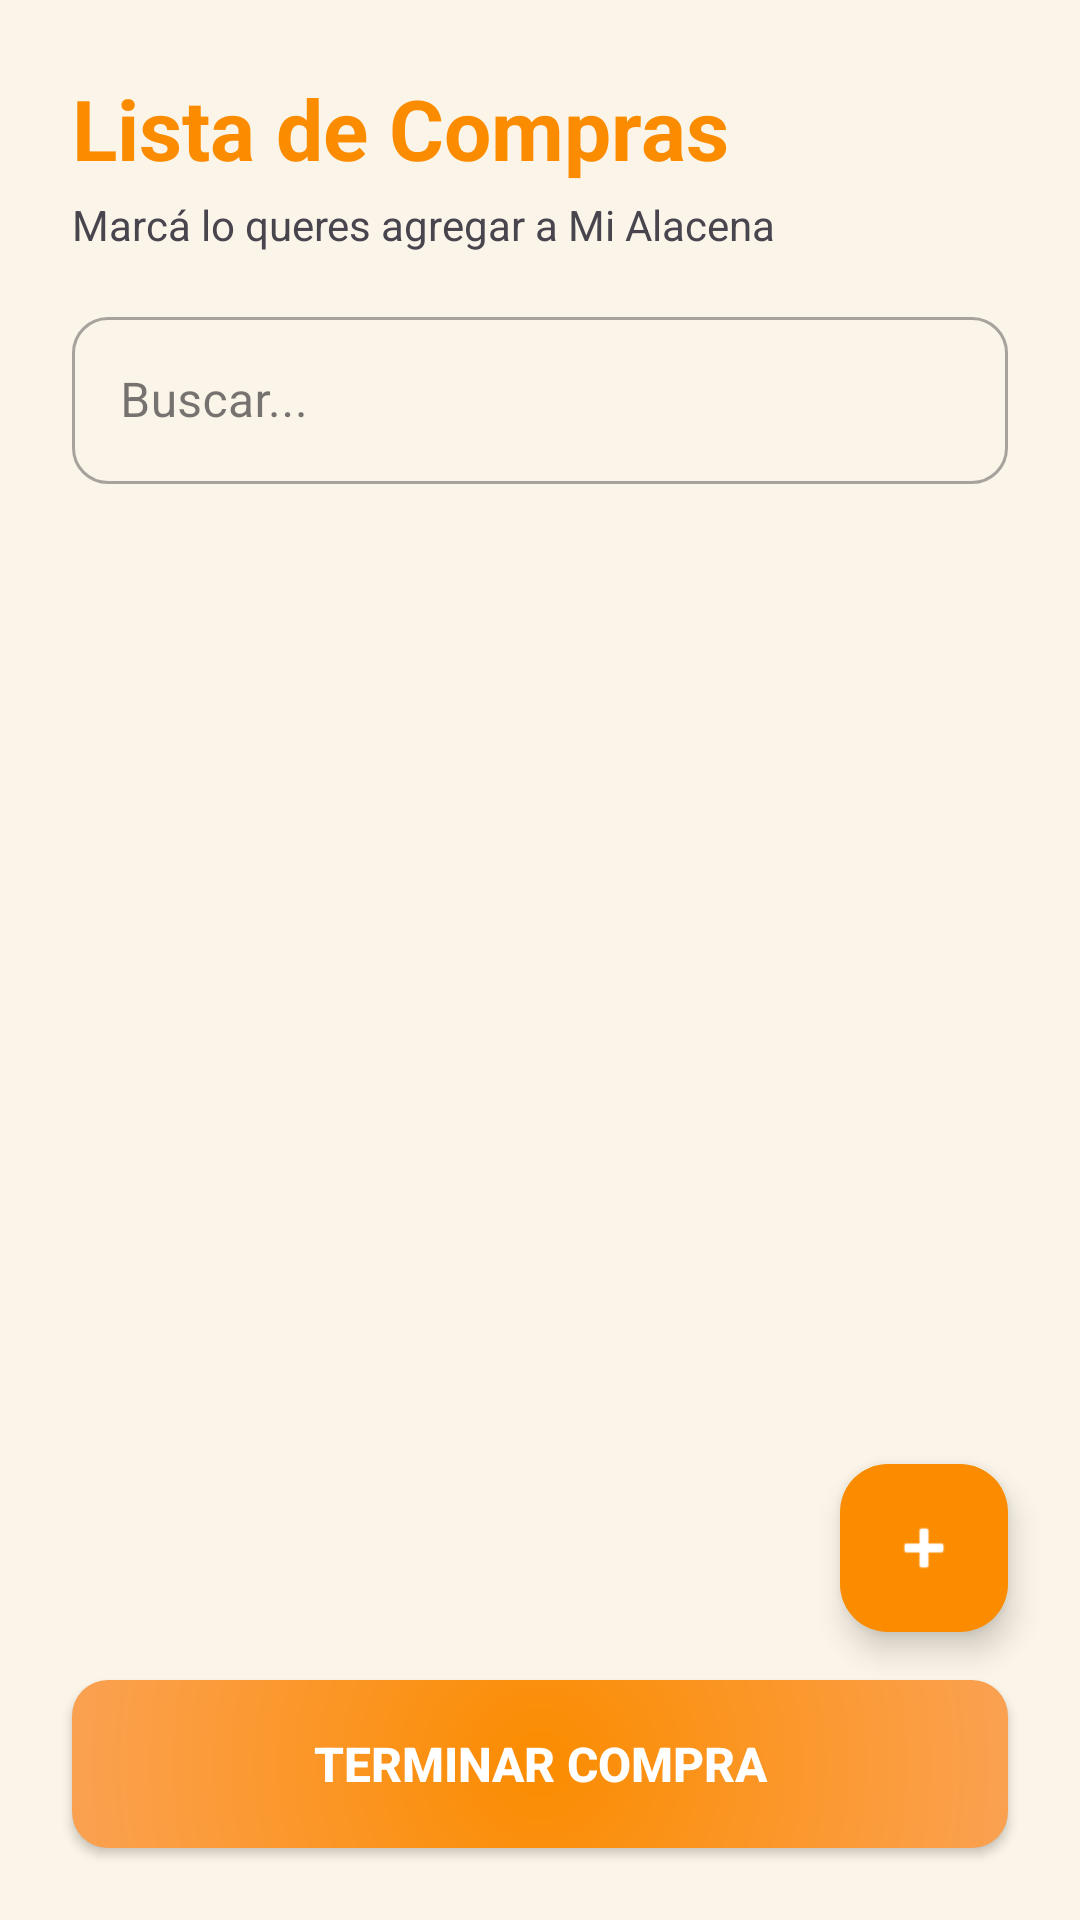

Write the Android layout XML for this screen, with the resource values it uses.
<!-- AndroidManifest.xml: application theme Theme.RecetarIA -->
<!-- res/layout/fragment_lista_compras.xml -->
<?xml version="1.0" encoding="utf-8"?>
<androidx.constraintlayout.widget.ConstraintLayout
    xmlns:android="http://schemas.android.com/apk/res/android"
    xmlns:app="http://schemas.android.com/apk/res-auto"
    xmlns:tools="http://schemas.android.com/tools"
    android:layout_width="match_parent"
    android:layout_height="match_parent"
    android:background="@color/fondo_claro"
    tools:context=".ui.fragments.ListaComprasFragment">

    <LinearLayout
        android:id="@+id/headerLista"
        android:layout_width="match_parent"
        android:layout_height="wrap_content"
        android:orientation="vertical"
        android:paddingHorizontal="24dp"
        android:paddingTop="24dp"
        android:paddingBottom="8dp"
        app:layout_constraintTop_toTopOf="parent">

        <TextView
            android:layout_width="wrap_content"
            android:layout_height="wrap_content"
            android:text="Lista de Compras"
            android:textColor="@color/primario"
            android:textSize="28sp"
            android:textStyle="bold" />

        <TextView
            android:layout_width="wrap_content"
            android:layout_height="wrap_content"
            android:text="Marcá lo queres agregar a Mi Alacena"
            android:textSize="14sp"
            android:layout_marginTop="4dp"/>

    </LinearLayout>

    <com.google.android.material.textfield.TextInputLayout
        android:id="@+id/tilBuscador"
        style="@style/Widget.MaterialComponents.TextInputLayout.OutlinedBox"
        android:layout_width="match_parent"
        android:layout_height="wrap_content"
        android:layout_marginHorizontal="24dp"
        android:layout_marginTop="8dp"
        android:hint="Buscar..."
        app:endIconCheckable="@android:drawable/ic_menu_search"
        app:endIconMode="clear_text"
        app:boxCornerRadiusTopStart="12dp"
        app:boxCornerRadiusTopEnd="12dp"
        app:boxCornerRadiusBottomStart="12dp"
        app:boxCornerRadiusBottomEnd="12dp"
        app:layout_constraintTop_toBottomOf="@+id/headerLista">

        <com.google.android.material.textfield.TextInputEditText
            android:id="@+id/etBuscador"
            android:layout_width="match_parent"
            android:layout_height="wrap_content"
            android:inputType="text"
            android:maxLines="1" />
    </com.google.android.material.textfield.TextInputLayout>

    <androidx.recyclerview.widget.RecyclerView
        android:id="@+id/rvListaCompras"
        android:layout_width="match_parent"
        android:layout_height="0dp"
        android:clipToPadding="false"
        android:paddingTop="12dp"
        android:paddingBottom="80dp"
        app:layout_constraintTop_toBottomOf="@+id/tilBuscador"
        app:layout_constraintBottom_toTopOf="@+id/btnVolcarAlacena"
        tools:listitem="@layout/item_lista_compra"/>

    <com.google.android.material.floatingactionbutton.FloatingActionButton
        android:id="@+id/fabAgregarProductoLista"
        android:layout_width="wrap_content"
        android:layout_height="wrap_content"
        android:layout_marginEnd="24dp"
        android:layout_marginBottom="16dp"
        app:srcCompat="@android:drawable/ic_input_add"
        app:tint="@color/white"
        android:backgroundTint="@color/primario"
        app:layout_constraintBottom_toTopOf="@+id/btnVolcarAlacena"
        app:layout_constraintEnd_toEndOf="parent" />

    <androidx.appcompat.widget.AppCompatButton
        android:id="@+id/btnVolcarAlacena"
        android:layout_width="match_parent"
        android:layout_height="56dp"
        android:layout_marginHorizontal="24dp"
        android:layout_marginBottom="24dp"
        android:background="@drawable/gradiente"
        android:text="Terminar Compra"
        android:textColor="@color/white"
        android:textSize="16sp"
        android:textStyle="bold"
        app:layout_constraintBottom_toBottomOf="parent"
        app:layout_constraintEnd_toEndOf="parent"
        app:layout_constraintStart_toStartOf="parent" />

</androidx.constraintlayout.widget.ConstraintLayout>
<!-- res/layout/item_lista_compra.xml (included above) -->
<?xml version="1.0" encoding="utf-8"?>
<LinearLayout xmlns:android="http://schemas.android.com/apk/res/android"
    xmlns:app="http://schemas.android.com/apk/res-auto"
    xmlns:tools="http://schemas.android.com/tools"
    android:layout_width="match_parent"
    android:layout_height="wrap_content"
    android:orientation="vertical"
    android:background="?attr/selectableItemBackground">

    <LinearLayout
        android:layout_width="match_parent"
        android:layout_height="wrap_content"
        android:orientation="horizontal"
        android:paddingHorizontal="16dp"
        android:paddingVertical="12dp"
        android:gravity="center_vertical">

        <LinearLayout
            android:layout_width="wrap_content"
            android:layout_height="wrap_content"
            android:orientation="vertical"
            android:gravity="center"
            android:layout_marginEnd="12dp">

            <com.google.android.material.checkbox.MaterialCheckBox
                android:id="@+id/cbAdquirido"
                android:layout_width="24dp"
                android:layout_height="24dp"
                android:buttonTint="@color/primario" />

            <ImageView
                android:id="@+id/ivEliminar"
                android:layout_width="20dp"
                android:layout_height="20dp"
                android:layout_marginTop="12dp"
                android:src="@android:drawable/ic_menu_delete"
                app:tint="#D32F2F"/>
        </LinearLayout>

        <LinearLayout
            android:layout_width="0dp"
            android:layout_height="wrap_content"
            android:layout_weight="1"
            android:orientation="vertical">

            <LinearLayout
                android:id="@+id/containerNombre"
                android:layout_width="wrap_content"
                android:layout_height="wrap_content"
                android:background="@drawable/bg_caja_cantidad"
                android:orientation="horizontal"
                android:gravity="center_vertical"
                android:paddingHorizontal="12dp"
                android:paddingVertical="6dp"
                android:clickable="true"
                android:focusable="true"
                android:foreground="?attr/selectableItemBackground">

                <TextView
                    android:id="@+id/tvNombreProducto"
                    android:layout_width="wrap_content"
                    android:layout_height="wrap_content"
                    android:textColor="@color/primario"
                    android:textSize="16sp"
                    android:textStyle="bold"
                    android:maxWidth="160dp"
                    android:ellipsize="end"
                    android:singleLine="true"
                    tools:text="Cebolla" />

                <ImageView
                    android:layout_width="14dp"
                    android:layout_height="14dp"
                    android:layout_marginStart="8dp"
                    android:alpha="0.5"
                    android:src="@android:drawable/ic_menu_edit"
                    app:tint="@color/primario" />
            </LinearLayout>

            <TextView
                android:id="@+id/tvCategoriaUnidad"
                android:layout_width="wrap_content"
                android:layout_height="wrap_content"
                tools:text="Verduras • Kg"
                android:textSize="12sp"
                android:textColor="#757575" />
        </LinearLayout>

        <LinearLayout
            android:layout_width="wrap_content"
            android:layout_height="wrap_content"
            android:orientation="horizontal"
            android:gravity="center_vertical">

            <ImageButton
                android:id="@+id/btnRestar"
                android:layout_width="36dp"
                android:layout_height="36dp"
                android:background="?attr/selectableItemBackgroundBorderless"
                android:src="@android:drawable/ic_delete"
                app:tint="@color/primario" />

            <TextView
                android:id="@+id/tvCantidad"
                android:layout_width="64dp"
                android:layout_height="36dp"
                android:background="@drawable/bg_caja_cantidad"
                tools:text="1.5"
                android:textSize="16sp"
                android:textStyle="bold"
                android:gravity="center"
                android:textColor="@color/primario"
                android:layout_marginHorizontal="4dp" />

            <ImageButton
                android:id="@+id/btnSumar"
                android:layout_width="36dp"
                android:layout_height="36dp"
                android:background="?attr/selectableItemBackgroundBorderless"
                android:src="@android:drawable/ic_input_add"
                app:tint="@color/primario" />
        </LinearLayout>
    </LinearLayout>

    <View
        android:layout_width="match_parent"
        android:layout_height="1dp"
        android:background="#E0E0E0"
        android:layout_marginHorizontal="16dp"/>

</LinearLayout>
<!-- resources referenced by this layout -->
<resources>
  <color name="fondo_claro">#FBF4E8</color>
  <color name="primario">#FB8C00</color>
  <color name="white">#FFFFFFFF</color>
  <!-- drawable bg_caja_cantidad (drawable) -->
  <?xml version="1.0" encoding="utf-8"?>
  <shape xmlns:android="http://schemas.android.com/apk/res/android" android:shape="rectangle">
      <solid android:color="@color/fondo_caja"/>
      <corners android:radius="8dp"/>
      <stroke android:width="1dp" android:color="#E0E0E0"/>
  </shape>
  <!-- drawable gradiente (drawable) -->
  <?xml version="1.0" encoding="utf-8"?>
  <shape xmlns:android="http://schemas.android.com/apk/res/android"
      android:shape="rectangle">
  
      <gradient
          android:type="radial"
          android:startColor="@color/primario"
          android:endColor="#FAB291"
          android:gradientRadius="280dp"
          android:centerX="0.5"
          android:centerY="0.5"/>
      <corners
          android:radius="@dimen/radio_boton"
          />
  
  </shape>
  <style name="Theme.RecetarIA" parent="Base.Theme.RecetarIA" />
  <color name="fondo_caja">#F0F0F0</color>
  <dimen name="radio_boton">12dp</dimen>
  <style name="Base.Theme.RecetarIA" parent="Theme.Material3.DayNight.NoActionBar">
          <item name="android:statusBarColor">@color/primario</item>
          <item name="android:windowLightStatusBar">false</item>
          <item name="android:navigationBarColor">@color/fondo_claro</item>
          <item name="android:windowLightNavigationBar" tools:targetApi="o_mr1">true</item>
      </style>
</resources>
